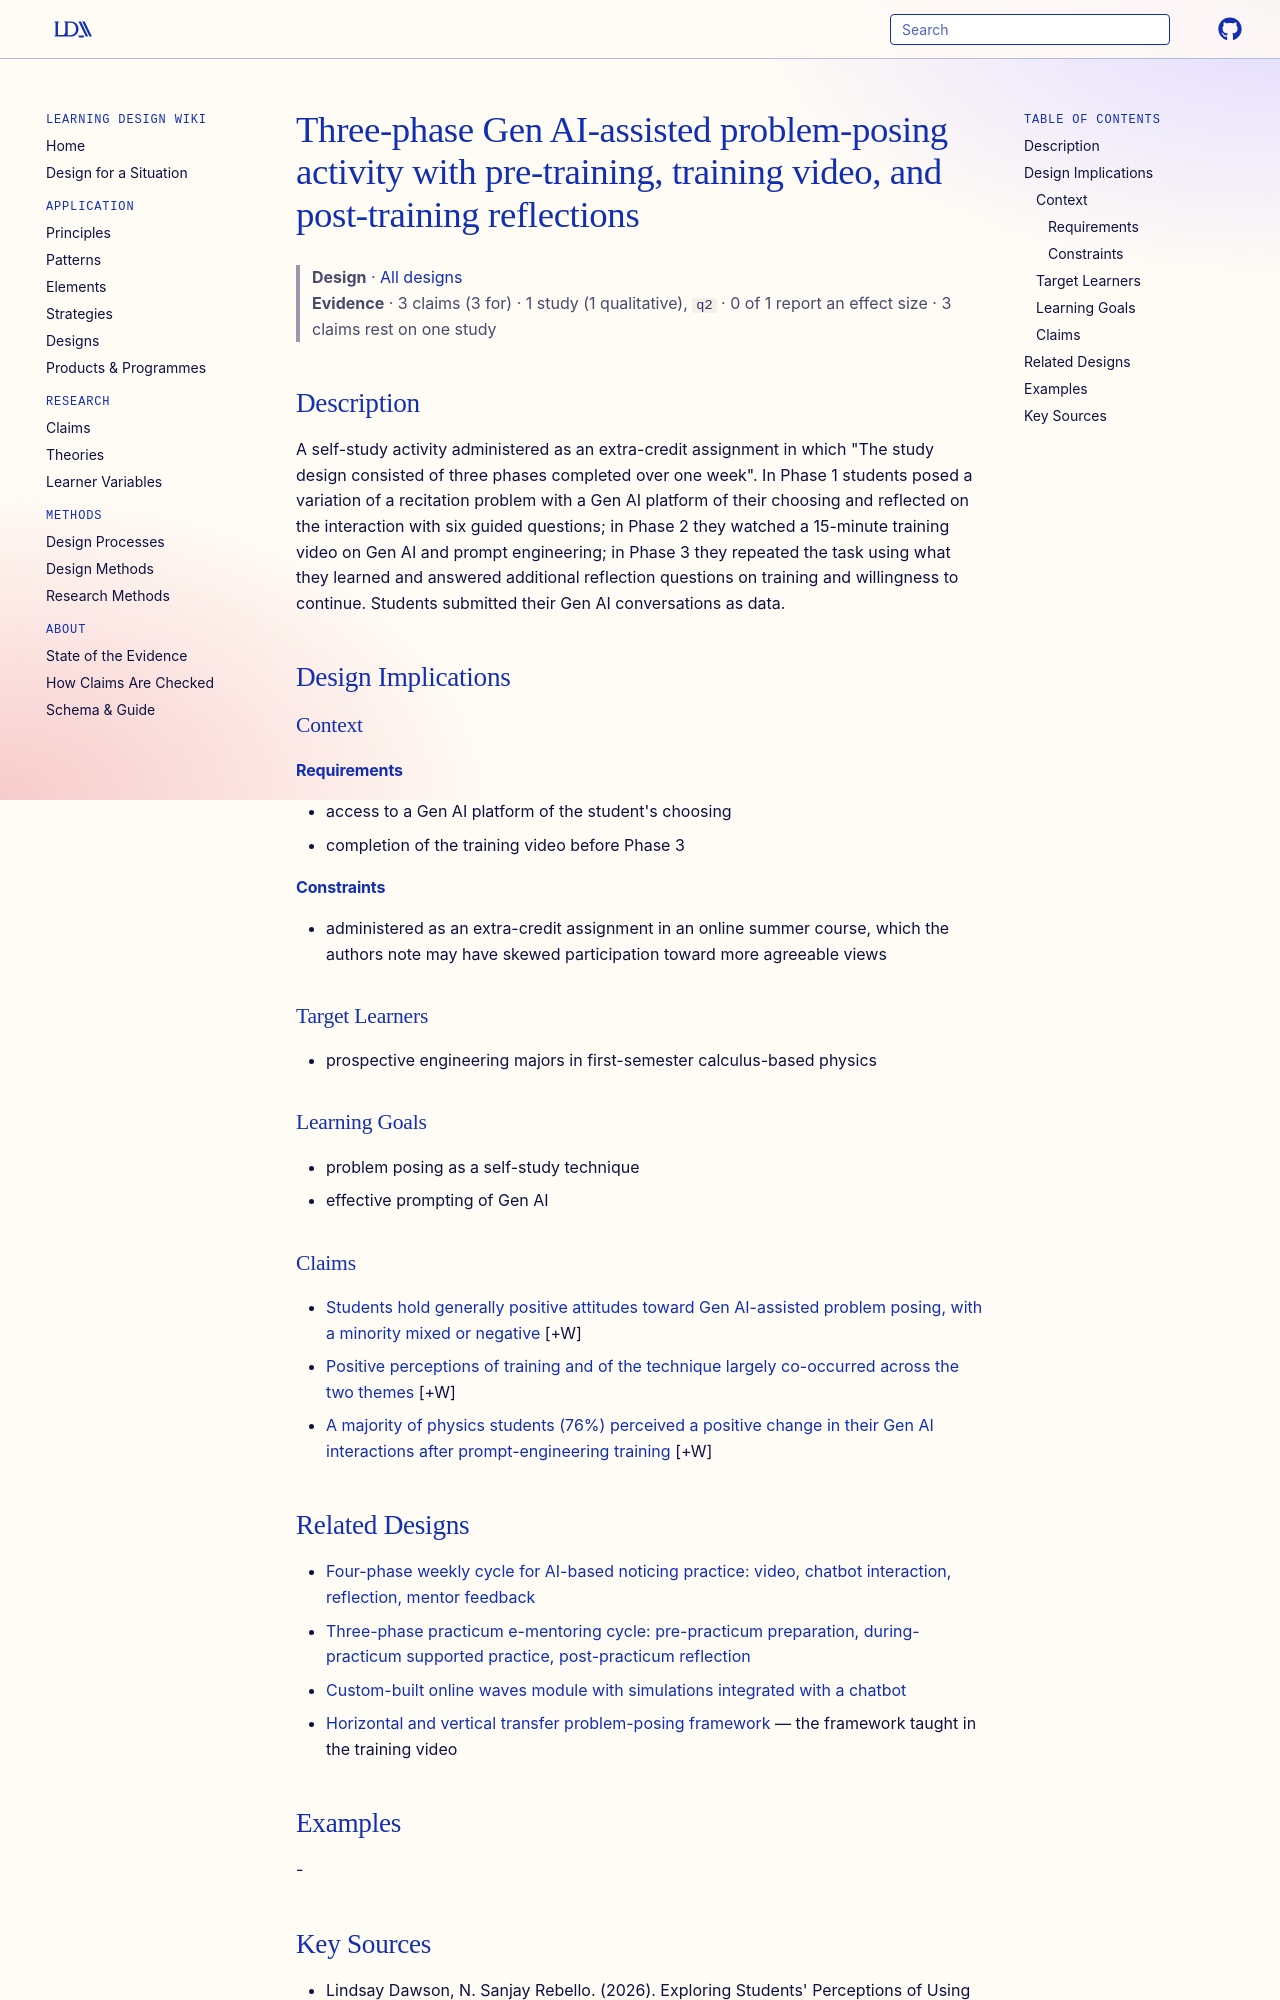

repository: Learning-Design-Alliance/learning-wiki · page: designs/three-phase-gen-ai-problem-posing-activity/index.html · generator: mkdocs

---
type: design
id: three-phase-gen-ai-problem-posing-activity
title: Three-phase Gen AI-assisted problem-posing activity with pre-training, training video, and post-training reflections
description: "A self-study activity administered as an extra-credit assignment in which \"The study design consisted of three phases completed over one week\"."
status: review
generated:
  by: "process:settle-candidates"
  at: 2026-10-10
sources:
  - id: lindsay-dawson-2026
    resource: "https://arxiv.org/abs/2608.12523"
    title: "Lindsay Dawson, N. Sanjay Rebello. (2026). Exploring Students' Perceptions of Using Generative AI-Assisted Problem Posing. https://arxiv.org/abs/2608.12523"
    author: Lindsay Dawson, N. Sanjay Rebello
---

# Three-phase Gen AI-assisted problem-posing activity with pre-training, training video, and post-training reflections

> **Design** · [All designs](index.md)
> **Evidence** · 3 claims (3 for) · 1 study (1 qualitative), `q2` · 0 of 1 report an effect size · 3 claims rest on one study

## Description
A self-study activity administered as an extra-credit assignment in which "The study design consisted of three phases completed over one week". In Phase 1 students posed a variation of a recitation problem with a Gen AI platform of their choosing and reflected on the interaction with six guided questions; in Phase 2 they watched a 15-minute training video on Gen AI and prompt engineering; in Phase 3 they repeated the task using what they learned and answered additional reflection questions on training and willingness to continue. Students submitted their Gen AI conversations as data.

## Design Implications

### Context
#### Requirements
- access to a Gen AI platform of the student's choosing
- completion of the training video before Phase 3
#### Constraints
- administered as an extra-credit assignment in an online summer course, which the authors note may have skewed participation toward more agreeable views

### Target Learners
- prospective engineering majors in first-semester calculus-based physics

### Learning Goals
- problem posing as a self-study technique
- effective prompting of Gen AI

### Claims

- [Students hold generally positive attitudes toward Gen AI-assisted problem posing, with a minority mixed or negative](../claims/generally-positive-attitudes-gen-ai-problem-posing.md) [+W]
- [Positive perceptions of training and of the technique largely co-occurred across the two themes](../claims/positive-interaction-change-co-occurs-positive-technique-attitude.md) [+W]
- [A majority of physics students (76%) perceived a positive change in their Gen AI interactions after prompt-engineering training](../claims/prompt-engineering-training-improves-perceived-gen-ai-interactions.md) [+W]
